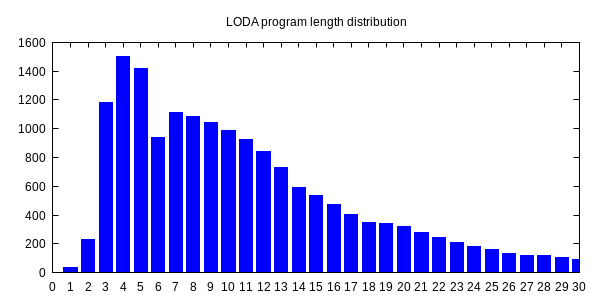

The data file committed next to this chart (first rows):
0, 1
1, 36
2, 231
3, 1182
4, 1503
5, 1422
6, 936
7, 1110
8, 1088
9, 1044
10, 991
11, 924
12, 842
13, 731
14, 589
15, 534
16, 472
17, 404
18, 346
19, 341
20, 324
21, 277
22, 246
23, 211
24, 182
25, 160
26, 133
27, 119
28, 120
29, 102
30, 92
31, 101
32, 75
33, 63
34, 69
35, 59
36, 44
37, 35
38, 48
39, 34
40, 46
41, 36
42, 53
43, 54
44, 30
45, 26
46, 48
47, 34
48, 32
49, 32
50, 27
51, 27
52, 24
53, 22
54, 20
55, 35
56, 18
57, 17
58, 22
59, 10
60, 12
... 38 more rows
